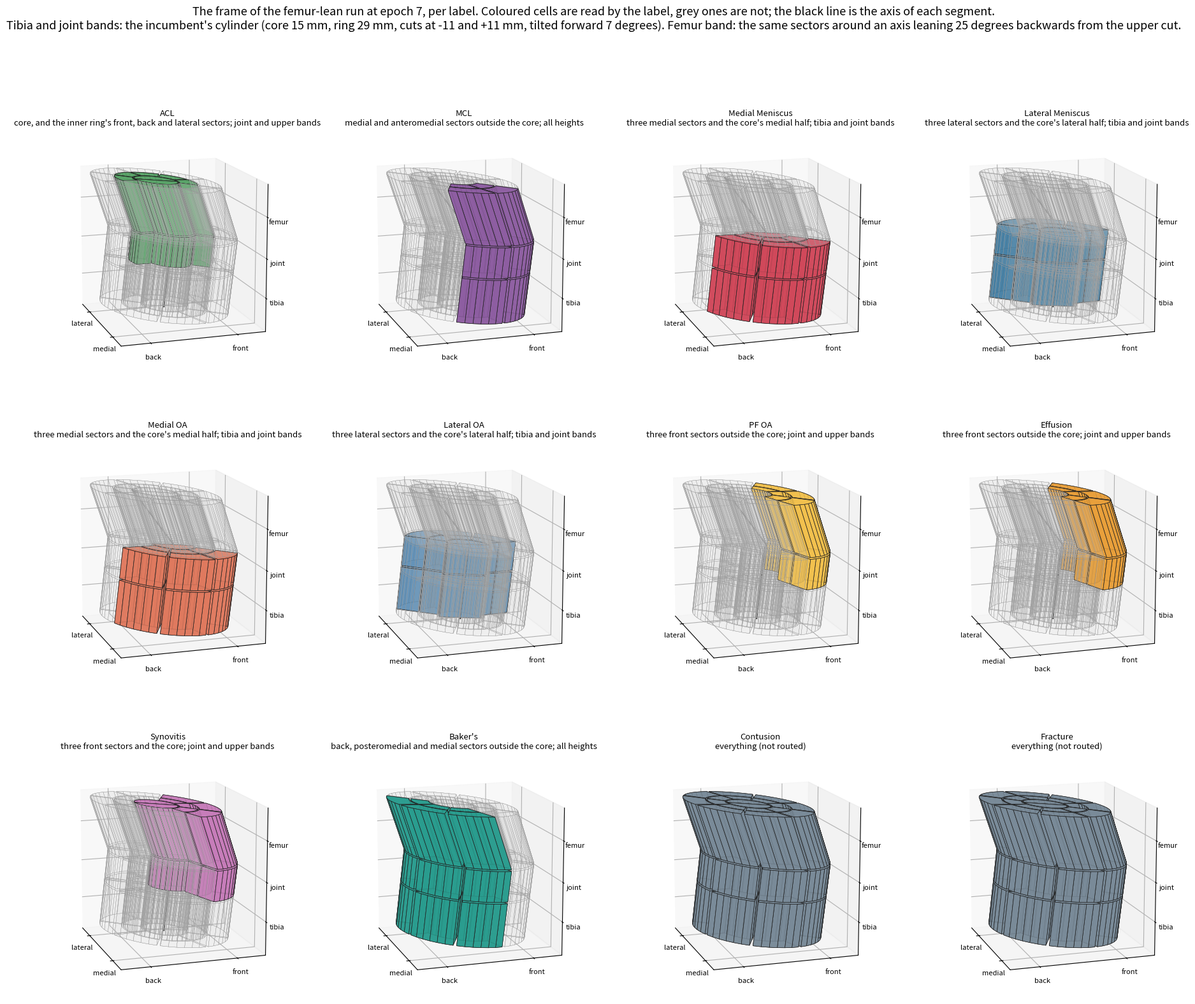

Source code (Python): (Note: this script raises an exception after producing the figure.)
from pathlib import Path

import matplotlib

matplotlib.use("Agg")
import matplotlib.pyplot as plt
import numpy as np
from mpl_toolkits.mplot3d.art3d import Poly3DCollection

OUT = Path("outputs/analysis/routing-and-shifts-frames-20261007")
CORE, RING, OUTER = 15.4, 28.7, 45.0
BOTTOM, TOP, LOW, HIGH = -11.2, 10.7, -42.0, 46.0
LEAN, NOD = np.radians(-25.0), np.radians(7.0)
SECTORS = {
    "anteromedial": 22.5, "anterior": 67.5, "anterolateral": 112.5, "lateral": 157.5,
    "posterolateral": 202.5, "posterior": 247.5, "posteromedial": 292.5, "medial": 337.5,
}
MEDIAL = ("anteromedial", "medial", "posteromedial")
LATERAL = ("anterolateral", "lateral", "posterolateral")
FRONT = ("anteromedial", "anterior", "anterolateral")
BANDS = {"tibia": (LOW, BOTTOM), "joint": (BOTTOM, TOP), "upper": (TOP, HIGH)}


def wedge(inner, outer, start, stop, low, high, steps=6):
    angles = np.radians(np.linspace(start, stop, steps + 1))
    faces = []
    for z in (low, high):
        faces.append(
            [(outer * np.cos(a), outer * np.sin(a), z) for a in angles]
            + [(inner * np.cos(a), inner * np.sin(a), z) for a in angles[::-1]]
        )
    for value in (inner, outer):
        if value == 0:
            continue
        for a, b in zip(angles[:-1], angles[1:]):
            faces.append([
                (value * np.cos(a), value * np.sin(a), low), (value * np.cos(b), value * np.sin(b), low),
                (value * np.cos(b), value * np.sin(b), high), (value * np.cos(a), value * np.sin(a), high),
            ])
    for a in (angles[0], angles[-1]):
        faces.append([
            (inner * np.cos(a), inner * np.sin(a), low), (outer * np.cos(a), outer * np.sin(a), low),
            (outer * np.cos(a), outer * np.sin(a), high), (inner * np.cos(a), inner * np.sin(a), high),
        ])
    return faces


def place(faces):
    out = []
    for face in faces:
        points = []
        for x, y, z in face:
            y = y + max(z - TOP, 0.0) * np.tan(LEAN)
            points.append((x, y * np.cos(NOD) + z * np.sin(NOD), z * np.cos(NOD) - y * np.sin(NOD)))
        out.append(points)
    return out


CELLS = {}
for band, (low, high) in BANDS.items():
    pad = 0.6
    for side, (start, stop) in (("medial", (-90.0, 90.0)), ("lateral", (90.0, 270.0))):
        CELLS[("core", side, band)] = wedge(0.0, CORE - pad, start + 1, stop - 1, low + pad, high - pad, steps=12)
    for ring, (inner, outer) in (("inner", (CORE, RING)), ("outer", (RING, OUTER))):
        for sector, start in SECTORS.items():
            CELLS[(ring, sector, band)] = wedge(inner + pad, outer - pad, start + 1.5, start + 43.5, low + pad, high - pad)


def compartment(names):
    def read(ring, part, band):
        if band == "upper":
            return False
        return part == names[1] if ring == "core" else part in names[0]
    return read


def kneecap(ring, part, band):
    return ring != "core" and part in FRONT and band != "tibia"


def ligament(ring, part, band):
    if band == "tibia":
        return False
    return ring == "core" or (ring == "inner" and part in ("anterior", "posterior", *LATERAL))


LABELS = {
    "ACL": ("#5aa469", ligament, "core, and the inner ring's front, back and lateral sectors; joint and upper bands"),
    "MCL": ("#8e5ea2", lambda r, p, b: r != "core" and p in ("anteromedial", "medial"), "medial and anteromedial sectors outside the core; all heights"),
    "Medial Meniscus": ("#d1495b", compartment((MEDIAL, "medial")), "three medial sectors and the core's medial half; tibia and joint bands"),
    "Lateral Meniscus": ("#3a7ca5", compartment((LATERAL, "lateral")), "three lateral sectors and the core's lateral half; tibia and joint bands"),
    "Medial OA": ("#e07a5f", compartment((MEDIAL, "medial")), "three medial sectors and the core's medial half; tibia and joint bands"),
    "Lateral OA": ("#5b8fb9", compartment((LATERAL, "lateral")), "three lateral sectors and the core's lateral half; tibia and joint bands"),
    "PF OA": ("#f2c14e", kneecap, "three front sectors outside the core; joint and upper bands"),
    "Effusion": ("#e9a03b", kneecap, "three front sectors outside the core; joint and upper bands"),
    "Synovitis": ("#c77dba", lambda r, p, b: b != "tibia" and (r == "core" or p in FRONT), "three front sectors and the core; joint and upper bands"),
    "Baker's": ("#2a9d8f", lambda r, p, b: r != "core" and p in ("posterior", "posteromedial", "medial"), "back, posteromedial and medial sectors outside the core; all heights"),
    "Contusion": ("#7a8b99", lambda r, p, b: True, "everything (not routed)"),
    "Fracture": ("#7a8b99", lambda r, p, b: True, "everything (not routed)"),
}
figure = plt.figure(figsize=(23, 18))
for number, (label, (colour, read, text)) in enumerate(LABELS.items(), 1):
    axis = figure.add_subplot(3, 4, number, projection="3d")
    for (ring, part, band), faces in CELLS.items():
        inside = read(ring, part, band)
        leaning = band == "upper"
        axis.add_collection3d(
            Poly3DCollection(
                place(faces),
                facecolors=colour if inside else "#c9c9c9",
                edgecolors=("#222222" if inside else "#9a9a9a"),
                linewidths=0.5 if inside else 0.25,
                alpha=(0.85 if inside else (0.10 if leaning else 0.05)),
            )
        )
    hinge = np.array([0.0, 0.0, TOP])
    tip = np.array([0.0, (HIGH - TOP) * np.tan(LEAN), HIGH])
    for a, b, style in ((np.array([0.0, 0.0, LOW]), hinge, "-"), (hinge, tip, "-")):
        points = np.array(place([[tuple(a), tuple(b)]])[0])
        axis.plot(points[:, 0], points[:, 1], points[:, 2], color="black", linewidth=1.6, linestyle=style)
    limit = 50
    axis.set_xlim(-limit, limit)
    axis.set_ylim(-limit, limit)
    axis.set_zlim(-limit, limit)
    axis.set_box_aspect((1, 1, 1))
    axis.set_xticks([-30, 30], ["lateral", "medial"])
    axis.set_yticks([-30, 30], ["back", "front"])
    axis.set_zticks([-27, 0, 28], ["tibia", "joint", "femur"])
    axis.tick_params(labelsize=8, pad=0)
    axis.view_init(elev=14, azim=-18)
    axis.set_title(f"{label}\n{text}", fontsize=9.5, pad=0)
figure.suptitle(
    "The frame of the femur-lean run at epoch 7, per label. Coloured cells are read by the label, grey ones are not; the black line is the axis of each segment.\n"
    "Tibia and joint bands: the incumbent's cylinder (core 15 mm, ring 29 mm, cuts at -11 and +11 mm, tilted forward 7 degrees). Femur band: the same sectors around an axis leaning 25 degrees backwards from the upper cut.",
    fontsize=13,
)
figure.tight_layout(rect=(0, 0, 1, 0.95))
figure.savefig(OUT / "femur-lean-per-label-3d.png", dpi=80)
print(OUT / "femur-lean-per-label-3d.png")
